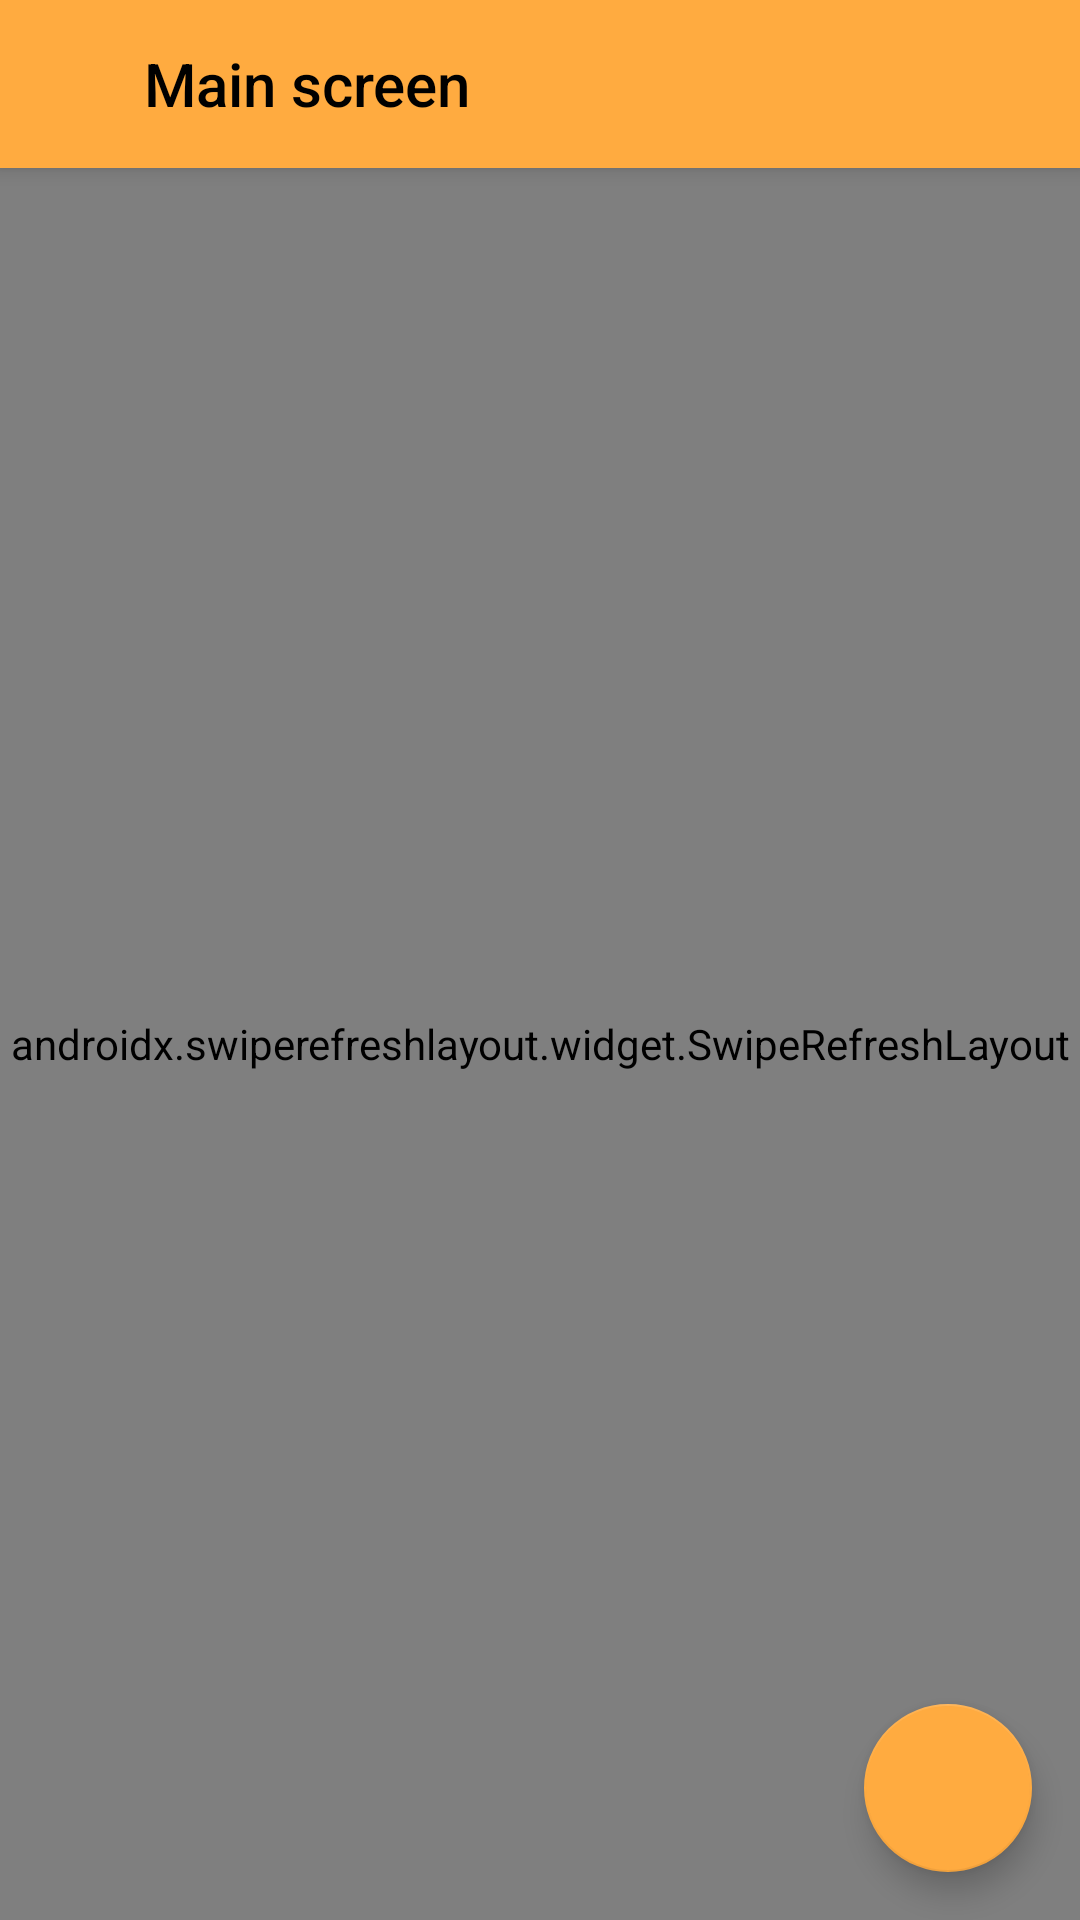

This screen was rendered from an Android layout file. Write that file and the resources it references.
<!-- AndroidManifest.xml: application theme Theme.Samples -->
<!-- res/layout/screen_users_list.xml -->
<?xml version="1.0" encoding="utf-8"?>
<androidx.constraintlayout.widget.ConstraintLayout xmlns:android="http://schemas.android.com/apk/res/android"
    xmlns:app="http://schemas.android.com/apk/res-auto"
    android:layout_width="match_parent"
    android:layout_height="match_parent">

    <androidx.appcompat.widget.Toolbar
        android:id="@+id/toolbar"
        style="@style/AppTheme.Toolbar"
        android:layout_gravity="top"
        android:gravity="center"
        app:layout_constraintEnd_toEndOf="parent"
        app:layout_constraintStart_toStartOf="parent"
        app:layout_constraintTop_toTopOf="parent"
        app:title="@string/screen_title_users_list"
        app:titleMarginStart="48dp" />

    <include
        layout="@layout/view_list_items_container"
        android:layout_width="match_parent"
        android:layout_height="0dp"
        app:layout_constraintBottom_toBottomOf="parent"
        app:layout_constraintTop_toBottomOf="@id/toolbar" />

    <com.google.android.material.floatingactionbutton.FloatingActionButton
        android:id="@+id/add_user"
        android:layout_width="wrap_content"
        android:layout_height="wrap_content"
        android:layout_margin="16dp"
        app:backgroundTint="@color/primaryColor"
        android:src="@drawable/ic_baseline_person_add_24"
        app:layout_constraintBottom_toBottomOf="parent"
        app:layout_constraintEnd_toEndOf="parent"
        />

</androidx.constraintlayout.widget.ConstraintLayout>
<!-- res/layout/view_list_items_container.xml (included above) -->
<?xml version="1.0" encoding="utf-8"?>
<FrameLayout
    xmlns:android="http://schemas.android.com/apk/res/android"
    xmlns:app="http://schemas.android.com/apk/res-auto"
    xmlns:tools="http://schemas.android.com/tools"
    android:id="@+id/items_container"
    android:layout_width="match_parent"
    android:layout_height="match_parent"
    >

    <androidx.swiperefreshlayout.widget.SwipeRefreshLayout
        android:id="@+id/swipe_container"
        android:layout_width="match_parent"
        android:layout_height="match_parent"
        >

        <androidx.recyclerview.widget.RecyclerView
            android:id="@+id/list"
            android:layout_width="match_parent"
            android:layout_height="match_parent"
            android:orientation="vertical"
            app:layoutManager="androidx.recyclerview.widget.LinearLayoutManager"
            tools:listitem="@layout/list_item_user"
            />

    </androidx.swiperefreshlayout.widget.SwipeRefreshLayout>

    <include
        android:id="@+id/no_items_container"
        layout="@layout/view_list_empty_state"
        android:visibility="gone"
        tools:visibility="visible"
        />

    <include
        layout="@layout/view_list_error_state"
        android:visibility="gone"
        tools:visibility="visible"
        />

</FrameLayout>
<!-- res/layout/list_item_user.xml (included above) -->
<?xml version="1.0" encoding="utf-8"?>
<androidx.constraintlayout.widget.ConstraintLayout xmlns:android="http://schemas.android.com/apk/res/android"
    xmlns:app="http://schemas.android.com/apk/res-auto"
    xmlns:tools="http://schemas.android.com/tools"
    android:layout_width="match_parent"
    android:paddingBottom="8dp"
    android:layout_height="wrap_content">

    <ImageView
        android:id="@+id/photo_view"
        android:layout_width="100dp"
        android:layout_height="0dp"
        android:scaleType="centerCrop"
        tools:src="@tools:sample/backgrounds/scenic"
        app:layout_constraintDimensionRatio="2:3"
        app:layout_constraintStart_toStartOf="parent"
        tools:ignore="MissingConstraints" />

    <TextView
        android:id="@+id/birthday_label"
        android:layout_width="wrap_content"
        android:layout_height="wrap_content"
        android:layout_marginStart="8dp"
        android:layout_marginTop="16dp"
        android:text="@string/item_user_birthday_label"
        app:layout_constraintStart_toEndOf="@id/photo_view"
        app:layout_constraintTop_toTopOf="parent" />

    <TextView
        android:id="@+id/birthday"
        android:layout_height="wrap_content"
        android:layout_marginStart="8dp"
        app:layout_constraintStart_toEndOf="@id/photo_view"
        app:layout_constraintTop_toBottomOf="@id/birthday_label"
        android:layout_width="wrap_content"
        tools:text="2300.00.00" />

    <TextView
        android:id="@+id/wight_label"
        android:layout_width="wrap_content"
        android:layout_height="wrap_content"
        android:layout_marginStart="8dp"
        android:layout_marginTop="8dp"
        android:text="@string/item_user_wight_label"
        app:layout_constraintStart_toEndOf="@id/photo_view"
        app:layout_constraintTop_toBottomOf="@id/birthday" />

    <TextView
        android:id="@+id/wight"
        android:layout_width="wrap_content"
        android:layout_height="wrap_content"
        android:layout_marginStart="8dp"
        app:layout_constraintStart_toEndOf="@id/photo_view"
        app:layout_constraintTop_toBottomOf="@id/wight_label"
        tools:text="100kg" />

    <Button
        android:id="@+id/edit_button"
        style="?borderlessButtonStyle"
        android:layout_width="wrap_content"
        android:layout_height="wrap_content"
        android:text="@string/button_edit"
        app:layout_constraintBottom_toBottomOf="parent"
        app:layout_constraintEnd_toEndOf="parent"
        app:layout_constraintTop_toBottomOf="@id/wight" />
</androidx.constraintlayout.widget.ConstraintLayout>
<!-- res/layout/view_list_empty_state.xml (included above) -->
<?xml version="1.0" encoding="utf-8"?>
<LinearLayout
    xmlns:android="http://schemas.android.com/apk/res/android"
    xmlns:tools="http://schemas.android.com/tools"
    android:id="@+id/view_empty_state"
    android:layout_width="match_parent"
    android:layout_height="match_parent"
    android:orientation="vertical"
    >

    <Space
        android:layout_width="match_parent"
        android:layout_height="0dp"
        android:layout_weight="1"
        />

    <TextView
        android:id="@+id/no_items_message"
        style="@style/Text.Title"
        android:layout_width="wrap_content"
        android:layout_height="wrap_content"
        android:layout_gravity="center"
        android:layout_marginStart="56dp"
        android:layout_marginEnd="56dp"
        android:gravity="center"
        tools:text="nothing"
        />

    <Space
        android:layout_width="match_parent"
        android:layout_height="0dp"
        android:layout_weight="2"
        />

</LinearLayout>
<!-- res/layout/view_list_error_state.xml (included above) -->
<?xml version="1.0" encoding="utf-8"?>
<LinearLayout
    xmlns:android="http://schemas.android.com/apk/res/android"
    xmlns:tools="http://schemas.android.com/tools"
    android:id="@+id/view_error_state"
    android:layout_width="match_parent"
    android:layout_height="match_parent"
    android:orientation="vertical"
    >

    <Space
        android:layout_width="match_parent"
        android:layout_height="0dp"
        android:layout_weight="4"
        />

    <TextView
        android:id="@+id/message"
        style="@style/Text.Title"
        android:layout_width="wrap_content"
        android:layout_height="wrap_content"
        android:layout_gravity="center"
        android:layout_marginStart="56dp"
        android:layout_marginEnd="56dp"
        android:gravity="center"
        tools:text="Failed to load something"
        />

    <Space
        android:layout_width="match_parent"
        android:layout_height="0dp"
        android:layout_weight="1"
        />

    <LinearLayout
        android:id="@+id/reload"
        android:layout_width="wrap_content"
        android:layout_height="wrap_content"
        android:layout_gravity="center_horizontal"
        android:orientation="vertical"
        android:padding="20dp"
        >

        <ImageView
            android:layout_width="wrap_content"
            android:layout_height="wrap_content"
            android:layout_gravity="center"
            android:layout_marginBottom="12dp"
            />

        <TextView
            android:layout_width="wrap_content"
            android:layout_height="wrap_content"
            android:layout_gravity="center"
            android:text="@string/button_tap_to_retry"
            />
    </LinearLayout>

    <Space
        android:layout_width="match_parent"
        android:layout_height="0dp"
        android:layout_weight="8"
        />

</LinearLayout>
<!-- resources referenced by this layout -->
<resources>
  <color name="primaryColor">#ffab40</color>
  <string name="button_edit">edit</string>
  <string name="button_tap_to_retry">Tap to Retry</string>
  <string name="item_user_birthday_label">BOD</string>
  <string name="item_user_wight_label">Wight</string>
  <string name="screen_title_users_list">Main screen</string>
  <style name="AppTheme.Toolbar" parent="Theme.AppCompat.Light">
          <item name="titleTextAppearance">@style/AppTheme.Toolbar.Title</item>
          <item name="android:background">@color/primaryColor</item>
          <item name="android:layout_width">match_parent</item>
          <item name="android:layout_height">?attr/actionBarSize</item>
          <item name="android:elevation">4dp</item>
          <item name="android:theme">@style/AppTheme.AppBarOverlay</item>
          <item name="buttonGravity">center_vertical</item>
          <item name="maxButtonHeight">48dp</item>
          <item name="popupTheme">@style/ThemeOverlay.AppCompat.Light</item>
      </style>
  <style name="Text.Title" parent="TextAppearance.AppCompat.Title" />
  <style name="Theme.Samples" parent="Theme.MaterialComponents.Light.NoActionBar">
          <item name="colorPrimary">@color/primaryColor</item>
          <item name="colorOnPrimary">@color/white</item>
          <item name="colorAccent">@color/primaryDarkColor</item>
          <item name="android:statusBarColor" tools:targetApi="l">?attr/colorPrimaryVariant</item>
          <item name="android:colorControlNormal">@color/primaryColor</item>
          <item name="android:textColorPrimary">@color/primaryTextColor</item>
          <item name="android:toolbarStyle">@style/AppTheme.Toolbar</item>
          <item name="android:textAppearance">@style/Text</item>
          <item name="buttonStyle">@style/Widget.Samples.Button</item>
          <item name="toolbarStyle">@style/AppTheme.Toolbar</item>
      </style>
  <style name="AppTheme.Toolbar.Title" parent="TextAppearance.AppCompat.Title">
          <item name="android:textColor">@color/black</item>
      </style>
  <style name="AppTheme.AppBarOverlay" parent="ThemeOverlay.AppCompat.Dark.ActionBar">
          <item name="actionMenuTextColor">@color/black</item>
          <item name="android:actionMenuTextColor">@color/primaryColor</item>
          <item name="colorControlNormal">@color/black</item>
          <item name="android:colorControlNormal">@color/black</item>
      </style>
  <color name="white">#FFFFFFFF</color>
  <color name="primaryDarkColor">#c77c02</color>
  <color name="primaryTextColor">#000000</color>
  <style name="Text" parent="TextAppearance.AppCompat.Body1" />
  <style name="Widget.Samples.Button" parent="Widget.AppCompat.Button">
          <item name="android:textColor">@color/black</item>
          <item name="android:backgroundTint">@color/primaryColor</item>
      </style>
  <color name="black">#FF000000</color>
</resources>
